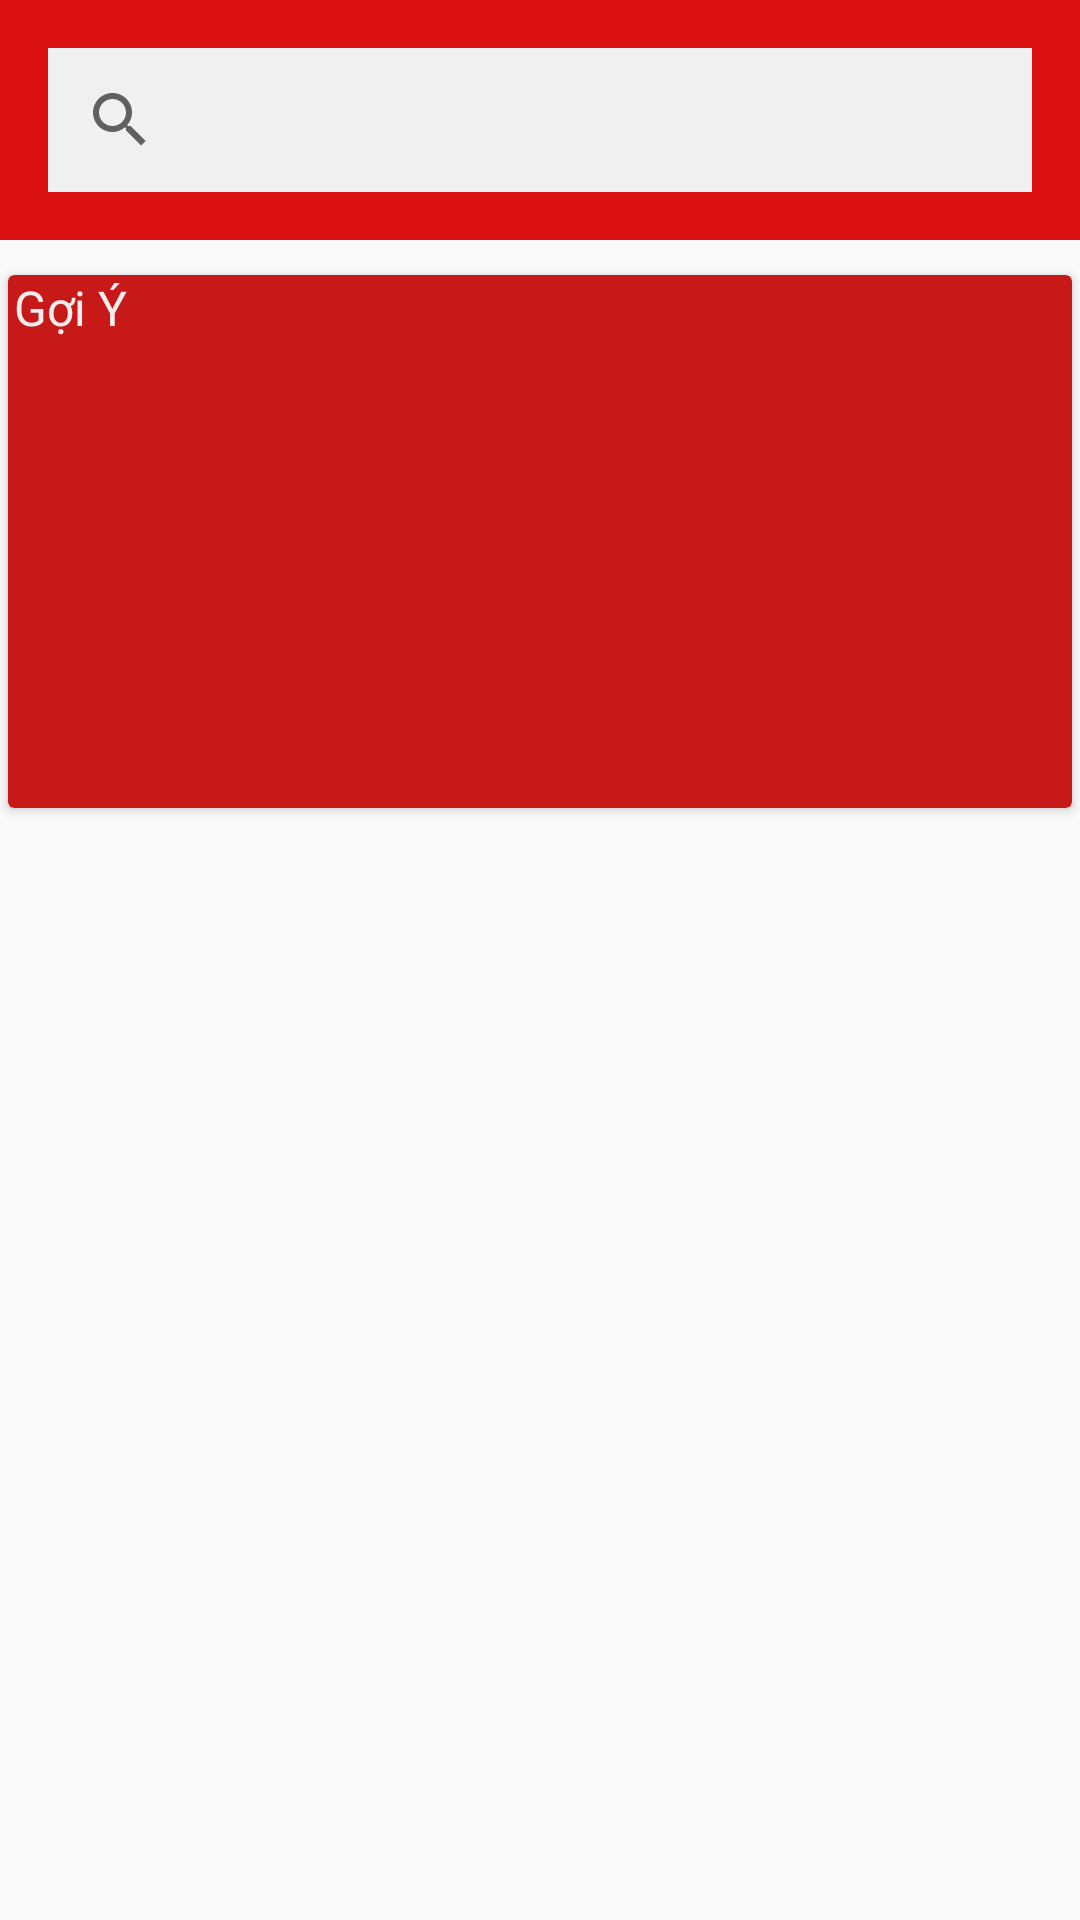

Layout XML and referenced resources for this Android screen:
<!-- AndroidManifest.xml: activity theme Theme.AppCompat.Light -->
<!-- res/layout/activity_search.xml -->
<?xml version="1.0" encoding="utf-8"?>
<LinearLayout xmlns:android="http://schemas.android.com/apk/res/android"
    xmlns:app="http://schemas.android.com/apk/res-auto"
    xmlns:tools="http://schemas.android.com/tools"
    android:layout_width="match_parent"
    android:layout_height="match_parent"
    tools:context=".Activity.SearchActivity"
    android:orientation="vertical">

    <RelativeLayout
        android:id="@+id/relative"
        android:layout_width="match_parent"
        android:layout_height="wrap_content"

        android:background="#DC1111">

        <SearchView
            android:id="@+id/search_view"
            android:layout_width="match_parent"
            android:layout_height="wrap_content"
            android:layout_centerInParent="true"
            android:layout_marginStart="16dp"

            android:layout_marginLeft="16dp"
            android:layout_marginTop="16dp"
            android:layout_marginEnd="16dp"
            android:layout_marginRight="16dp"
            android:layout_marginBottom="16dp"
            android:background="#F1F0F0"

            android:queryHint="Tên món ăn" />
    </RelativeLayout>

    <androidx.cardview.widget.CardView
        android:layout_width="match_parent"
        android:layout_height="185dp"
        android:layout_marginTop="8dp"
        android:layout_marginBottom="8dp"
        app:cardBackgroundColor="#C81919"
        app:cardUseCompatPadding="true">

        <LinearLayout
            android:layout_width="match_parent"
            android:layout_height="185dp"
            android:orientation="vertical"

            >

            <TextView
                android:layout_width="wrap_content"
                android:layout_height="wrap_content"
                android:paddingStart="2dp"
                android:paddingLeft="2dp"
                android:text="Gợi Ý"

                android:textColor="#EFEEEE"
                android:textSize="16sp" />

            <me.gujun.android.taggroup.TagGroup
                android:id="@+id/taggroup"
                style="@style/TagGroup"
                android:layout_height="154dp"
                android:padding="8dp"
                app:atg_borderColor="#2196F3"
                app:atg_textColor="#CD1A1A"
                tools:ignore="MissingClass">

            </me.gujun.android.taggroup.TagGroup>

        </LinearLayout>

    </androidx.cardview.widget.CardView>

    <ListView
        android:id="@+id/listViewSearch"
        android:layout_width="match_parent"
        android:layout_height="535dp"
        android:background="#FAF6F6"
        android:visibility="gone" />
</LinearLayout>
<!-- resources referenced by this layout -->
<resources>

</resources>
